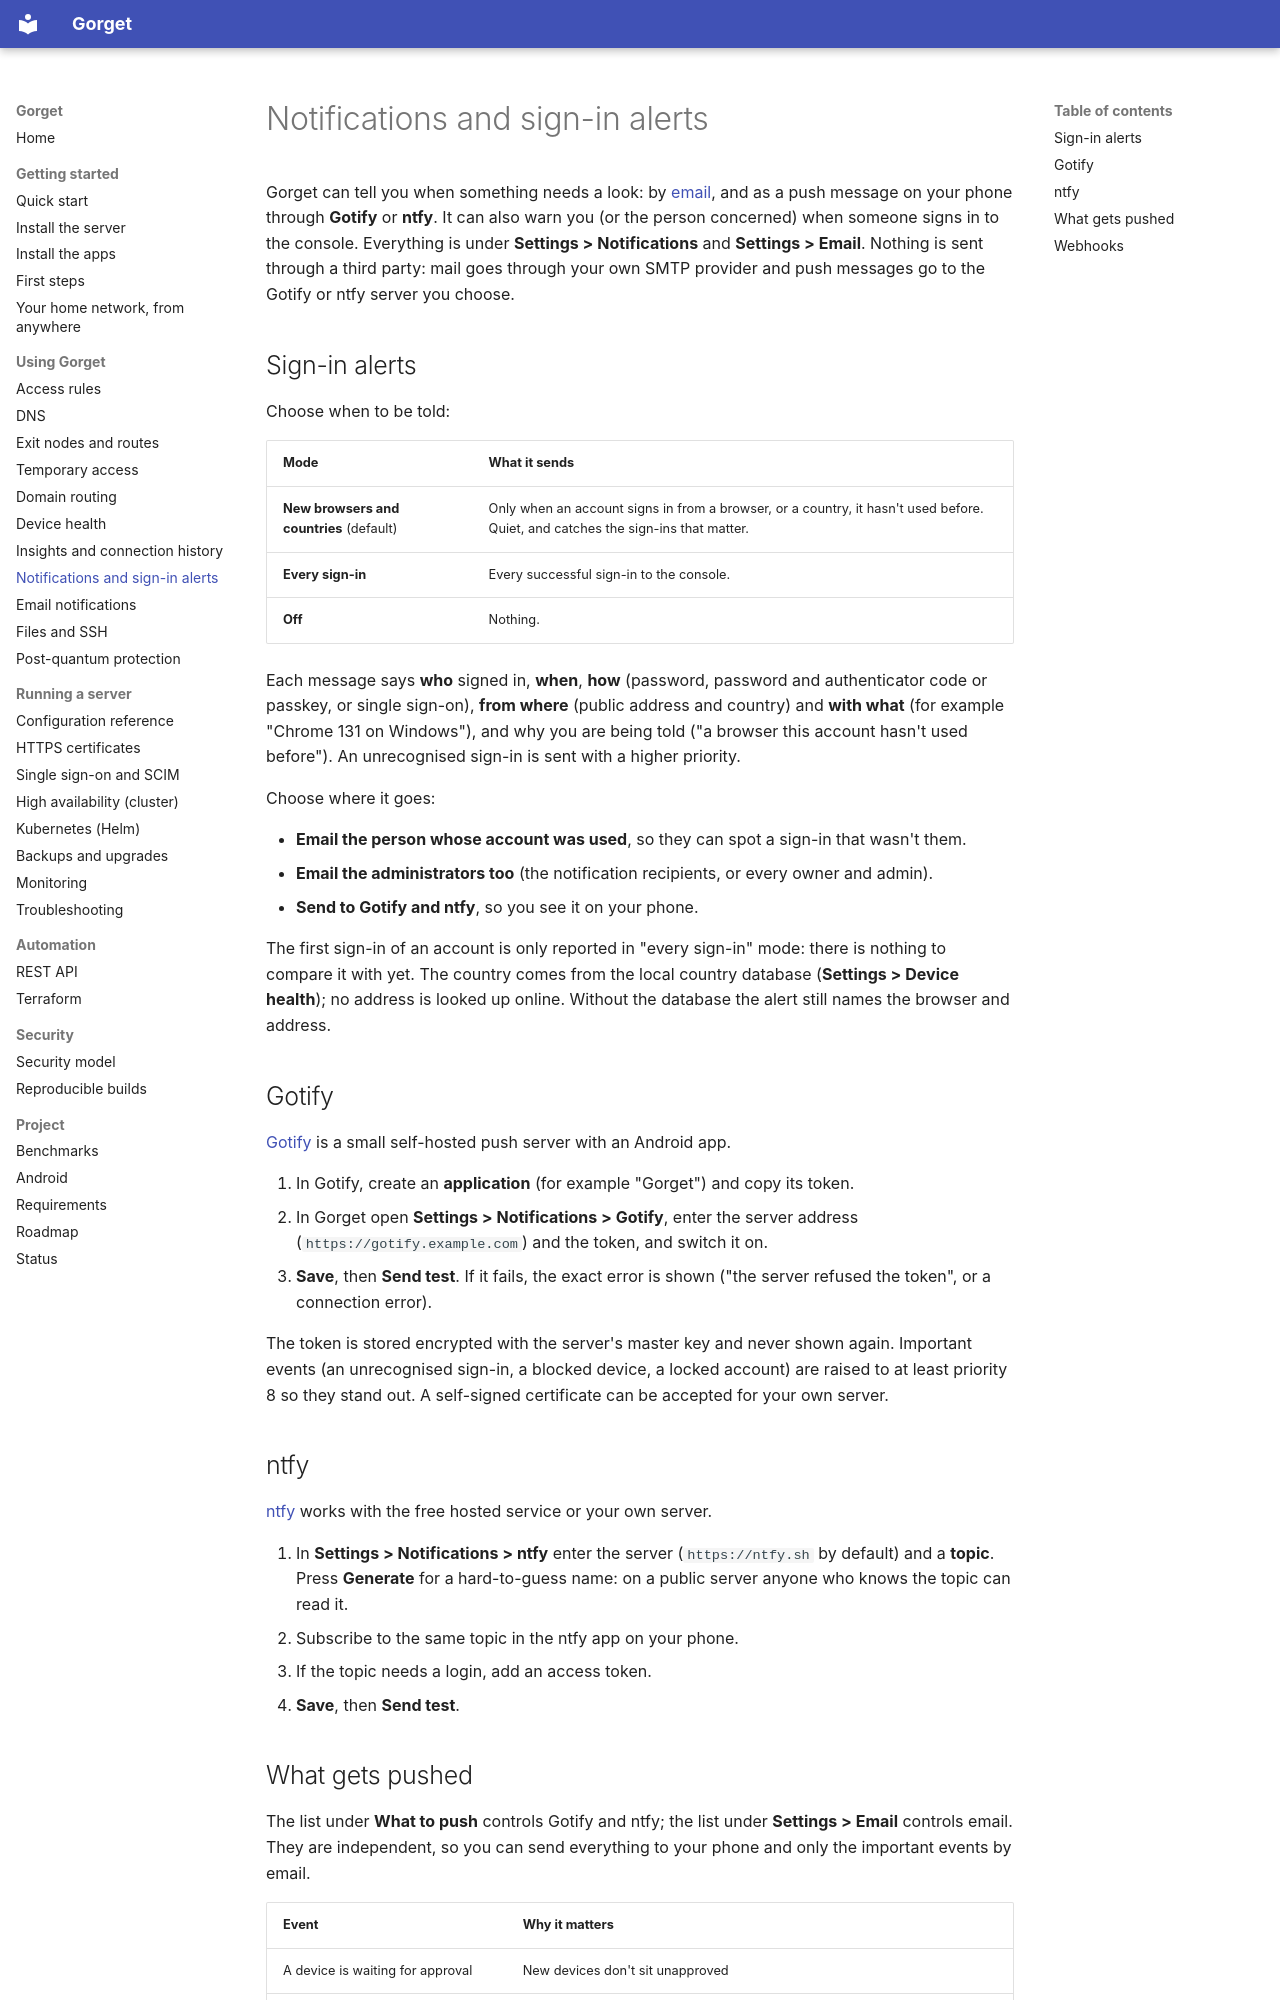

repository: anand34577/gorget · page: guide/notifications/index.html · generator: mkdocs

# Notifications and sign-in alerts

Gorget can tell you when something needs a look: by [email](email.md), and as a push message
on your phone through **Gotify** or **ntfy**. It can also warn you (or the person concerned)
when someone signs in to the console. Everything is under **Settings > Notifications** and
**Settings > Email**. Nothing is sent through a third party: mail goes through your own SMTP
provider and push messages go to the Gotify or ntfy server you choose.

## Sign-in alerts

Choose when to be told:

| Mode | What it sends |
|---|---|
| **New browsers and countries** (default) | Only when an account signs in from a browser, or a country, it hasn't used before. Quiet, and catches the sign-ins that matter. |
| **Every sign-in** | Every successful sign-in to the console. |
| **Off** | Nothing. |

Each message says **who** signed in, **when**, **how** (password, password and authenticator
code or passkey, or single sign-on), **from where** (public address and country) and **with what**
(for example "Chrome 131 on Windows"), and why you are being told ("a browser this account hasn't
used before"). An unrecognised sign-in is sent with a higher priority.

Choose where it goes:

- **Email the person whose account was used**, so they can spot a sign-in that wasn't them.
- **Email the administrators too** (the notification recipients, or every owner and admin).
- **Send to Gotify and ntfy**, so you see it on your phone.

The first sign-in of an account is only reported in "every sign-in" mode: there is nothing to
compare it with yet. The country comes from the local country database (**Settings > Device
health**); no address is looked up online. Without the database the alert still names the
browser and address.

## Gotify

[Gotify](https://gotify.net) is a small self-hosted push server with an Android app.

1. In Gotify, create an **application** (for example "Gorget") and copy its token.
2. In Gorget open **Settings > Notifications > Gotify**, enter the server address
   (`https://gotify.example.com`) and the token, and switch it on.
3. **Save**, then **Send test**. If it fails, the exact error is shown ("the server refused the
   token", or a connection error).

The token is stored encrypted with the server's master key and never shown again. Important
events (an unrecognised sign-in, a blocked device, a locked account) are raised to at least
priority 8 so they stand out. A self-signed certificate can be accepted for your own server.

## ntfy

[ntfy](https://ntfy.sh) works with the free hosted service or your own server.

1. In **Settings > Notifications > ntfy** enter the server (`https://ntfy.sh` by default) and a
   **topic**. Press **Generate** for a hard-to-guess name: on a public server anyone who knows the
   topic can read it.
2. Subscribe to the same topic in the ntfy app on your phone.
3. If the topic needs a login, add an access token.
4. **Save**, then **Send test**.
